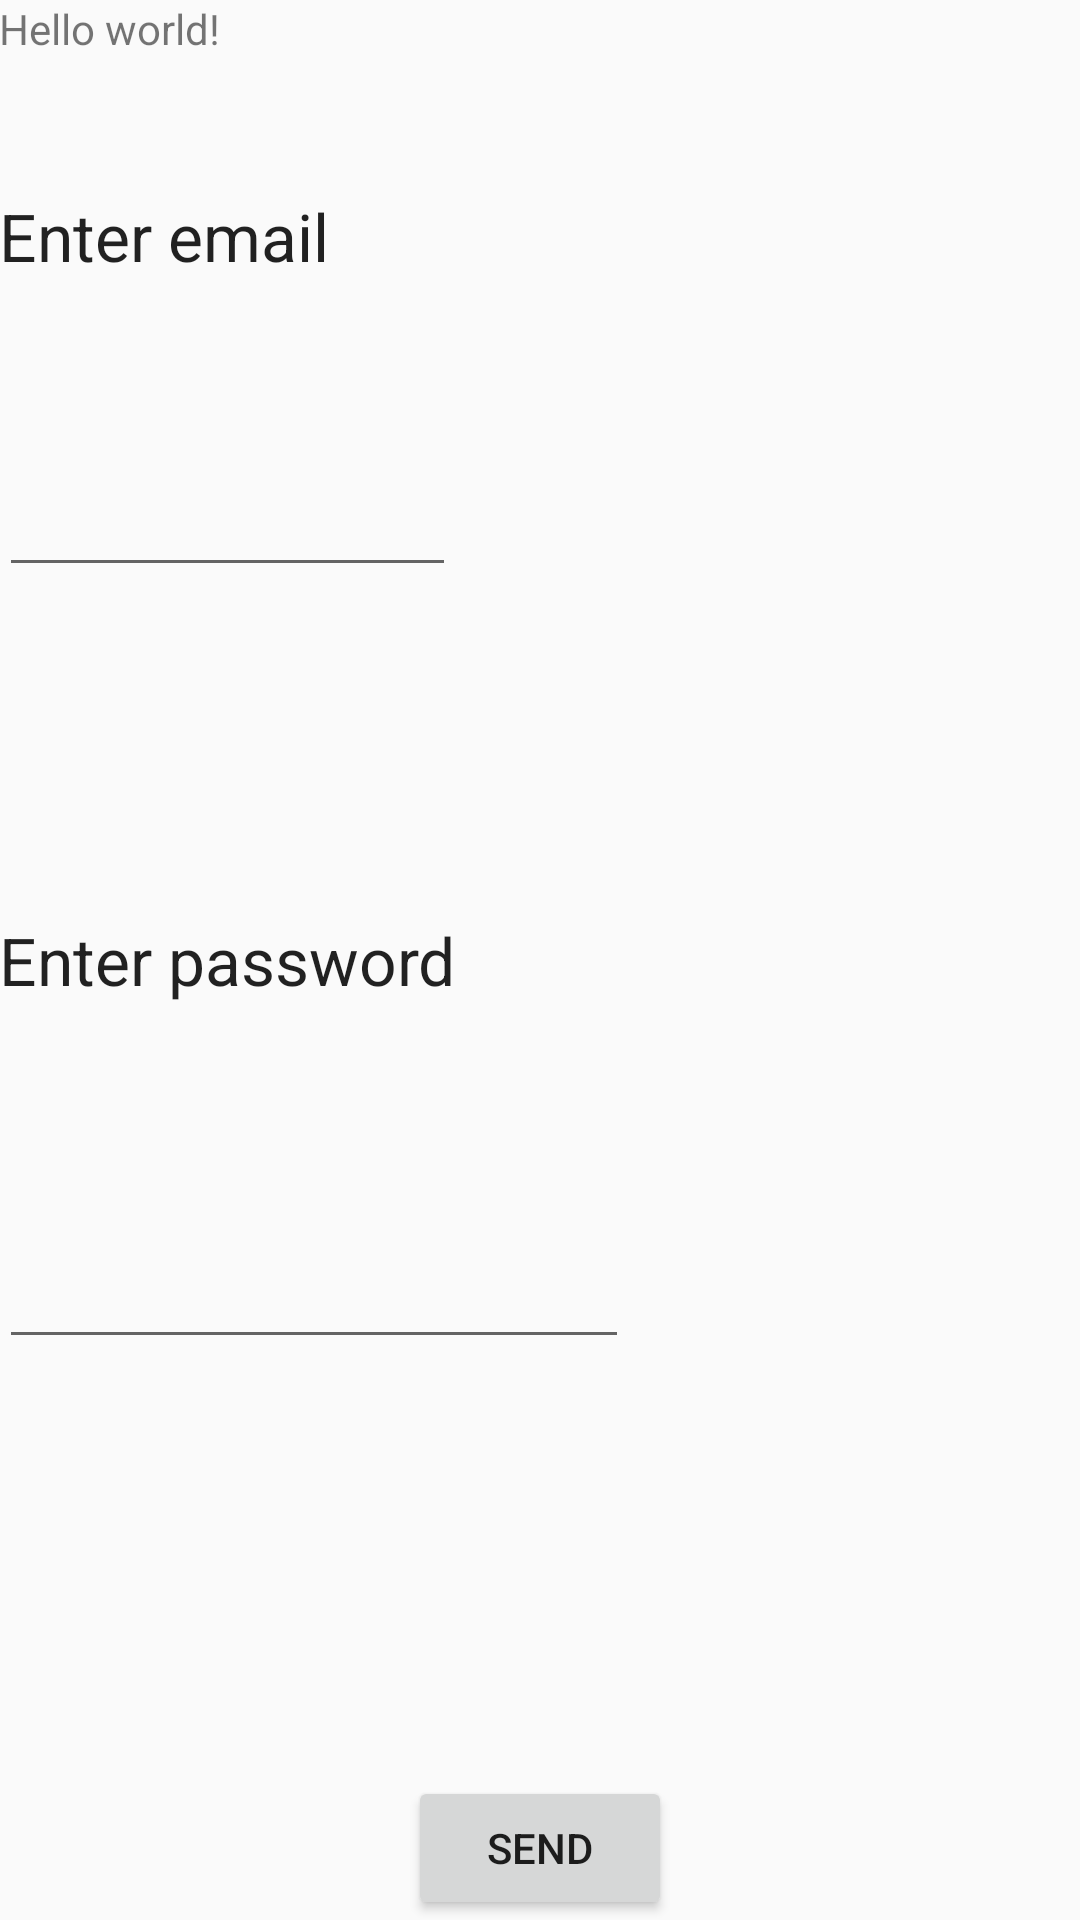

Layout XML and referenced resources for this Android screen:
<!-- AndroidManifest.xml: application theme AppTheme -->
<!-- res/layout/activity_sign_up.xml -->
<RelativeLayout xmlns:android="http://schemas.android.com/apk/res/android"
    xmlns:tools="http://schemas.android.com/tools" android:layout_width="match_parent"
    android:layout_height="match_parent" android:paddingLeft="@dimen/activity_horizontal_margin"
    android:paddingRight="@dimen/activity_horizontal_margin"
    android:paddingTop="@dimen/activity_vertical_margin"
    android:paddingBottom="@dimen/activity_vertical_margin"
    tools:context="com.example.rrhg5930.stickerproject.SignUpActivity">

    <TextView android:text="@string/hello_world" android:layout_width="wrap_content"
        android:layout_height="wrap_content"
        android:id="@+id/textView2" />

    <TextView
        android:layout_width="wrap_content"
        android:layout_height="wrap_content"
        android:textAppearance="?android:attr/textAppearanceLarge"
        android:text="Enter email"
        android:id="@+id/emailText2"
        android:layout_below="@+id/textView2"
        android:layout_alignParentLeft="true"
        android:layout_alignParentStart="true"
        android:layout_marginTop="45dp" />

    <TextView
        android:layout_width="wrap_content"
        android:layout_height="wrap_content"
        android:textAppearance="?android:attr/textAppearanceLarge"
        android:text="Enter password"
        android:id="@+id/pwText2"
        android:layout_centerVertical="true"
        android:layout_alignParentLeft="true"
        android:layout_alignParentStart="true" />

    <EditText
        android:layout_width="wrap_content"
        android:layout_height="wrap_content"
        android:id="@+id/editText3"
        android:layout_marginTop="61dp"
        android:layout_below="@+id/emailText2"
        android:layout_alignParentLeft="true"
        android:layout_alignParentStart="true"
        android:layout_alignRight="@+id/pwText2"
        android:layout_alignEnd="@+id/pwText2" />

    <EditText
        android:layout_width="wrap_content"
        android:layout_height="wrap_content"
        android:inputType="textPassword"
        android:ems="10"
        android:id="@+id/editText4"
        android:layout_below="@+id/pwText2"
        android:layout_alignParentLeft="true"
        android:layout_alignParentStart="true"
        android:layout_marginTop="77dp" />

    <Button
        android:layout_width="wrap_content"
        android:layout_height="wrap_content"
        android:text="Send"
        android:id="@+id/button5"
        android:layout_alignParentBottom="true"
        android:layout_centerHorizontal="true" />


</RelativeLayout>
<!-- resources referenced by this layout -->
<resources>
  <string name="hello_world">Hello world!</string>
  <style name="AppTheme" parent="Theme.AppCompat.Light.DarkActionBar">
          
          <item name="android:actionBarStyle">@style/MyActionBar</item>
      </style>
  <style name="MyActionBar" parent="@style/Widget.AppCompat.ActionBar">
          <item name="android:background">#EB5510</item>
      </style>
</resources>
